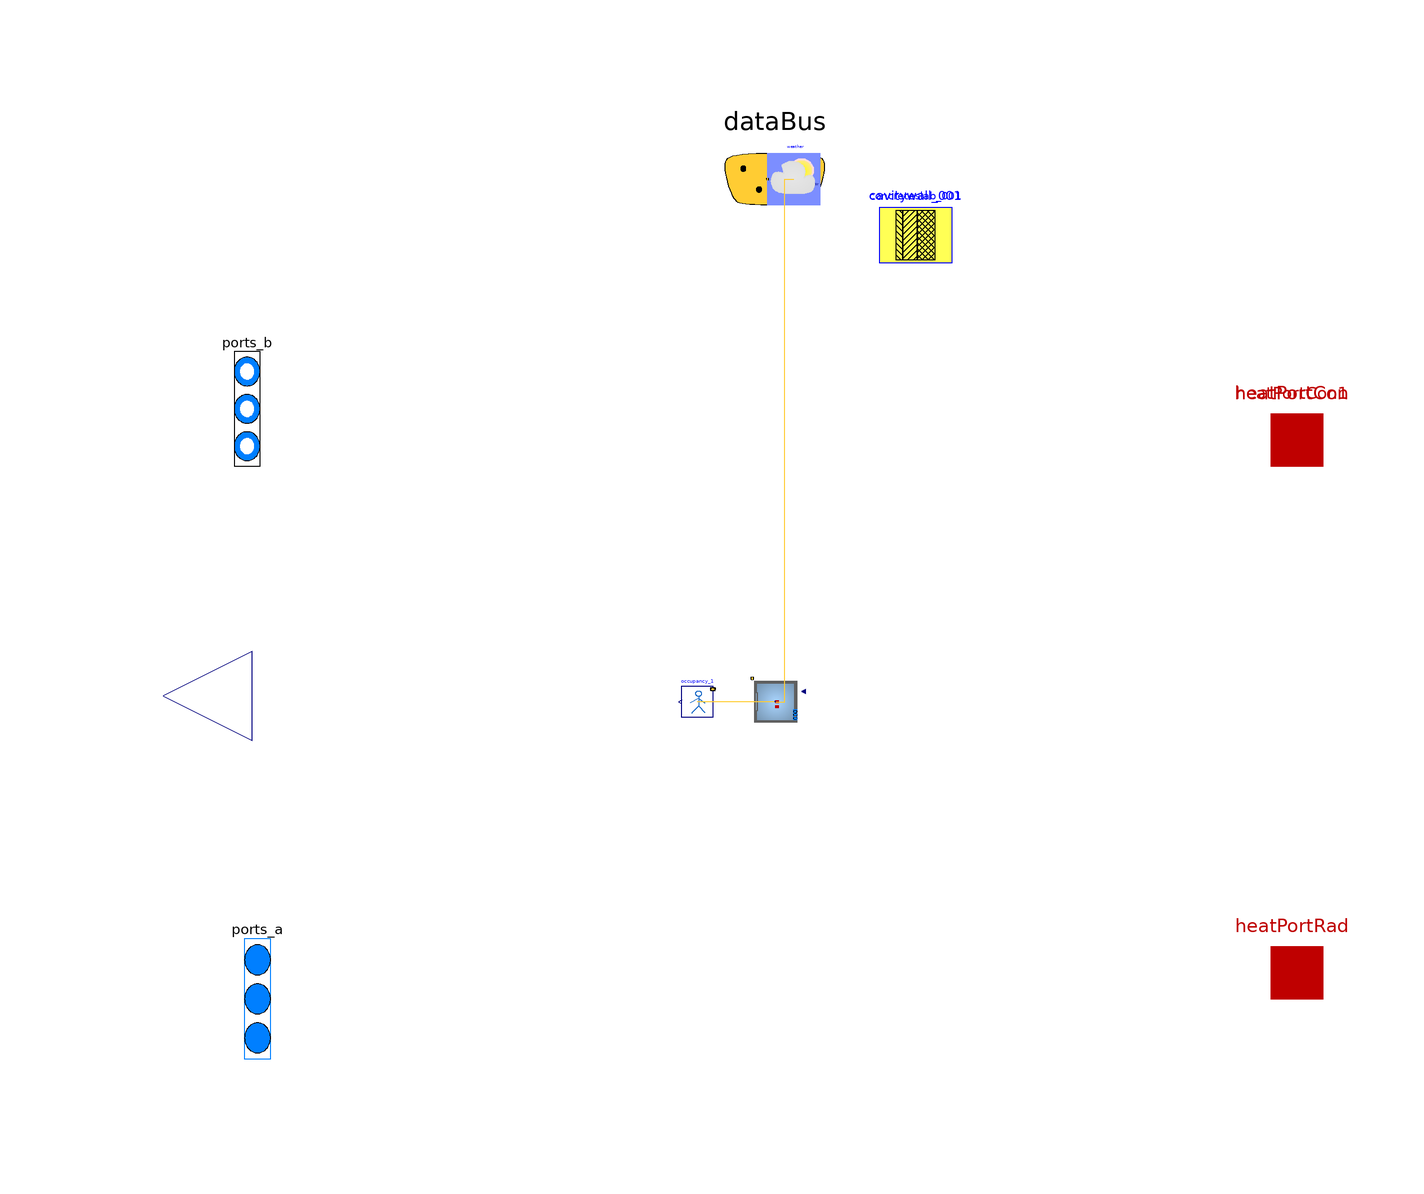

This picture is the connection diagram that the Modelica source below describes through its graphical annotations.

model envelope

    parameter Buildings.HeatTransfer.Data.OpaqueConstructions.Generic
        cavitywall_001(
    final nLay=4,
    absIR_a=0.9,
    absIR_b=0.9,
    absSol_a=0.6,
    absSol_b=0.6,
    material={Buildings.HeatTransfer.Data.Solids.Generic(
        x=0.08,
        k=0.89,
        c=800.0,
        d=1920.0),Buildings.HeatTransfer.Data.Solids.Generic(
        x=0.1,
        k=0.035,
        c=800.0,
        d=100.0),Buildings.HeatTransfer.Data.Solids.Generic(
        x=0.14,
        k=0.3,
        c=880.0,
        d=850.0),Buildings.HeatTransfer.Data.Solids.Generic(
        x=0.015,
        k=0.38,
        c=840.0,
        d=1120.0)    },
    roughness_a=Buildings.HeatTransfer.Types.SurfaceRoughness.Rough)
    annotation (Placement(transformation(extent={{20,84},{34,98}})));    parameter Buildings.HeatTransfer.Data.OpaqueConstructions.Generic
        concreteslab_001(
    final nLay=2,
    absIR_a=0.9,
    absIR_b=0.9,
    absSol_a=0.6,
    absSol_b=0.6,
    material={Buildings.HeatTransfer.Data.Solids.Generic(
        x=0.125,
        k=1.4,
        c=900.0,
        d=2240.0),Buildings.HeatTransfer.Data.Solids.Generic(
        x=0.125,
        k=1.4,
        c=900.0,
        d=2240.0)    },
    roughness_a=Buildings.HeatTransfer.Types.SurfaceRoughness.Rough)
    annotation (Placement(transformation(extent={{20,84},{34,98}})));

// Define Medium Package
extends Trano.BaseClasses.Containers.envelope ;
replaceable package Medium = Buildings.Media.Air(extraPropertiesNames={"CO2"})
  constrainedby Modelica.Media.Interfaces.PartialMedium

  annotation (choicesAllMatching = true);

// Define Heat Transfer Ports
Modelica.Thermal.HeatTransfer.Interfaces.HeatPort_a[0] heatPortCon
  annotation (
      Placement(transformation(extent= {{90,40},{110,60}} )),
      iconTransformation(extent= {{90,40},{110,60}} )
  );

Modelica.Thermal.HeatTransfer.Interfaces.HeatPort_a[1] heatPortCon1
  annotation (
      Placement(transformation(extent= {{90,40},{110,60}} )),
      iconTransformation(extent= {{-4,98},{6,108}} )
  );

Modelica.Thermal.HeatTransfer.Interfaces.HeatPort_a[0] heatPortRad

  annotation (
      Placement(transformation(extent= {{90,-62},{110,-42}} )),
      iconTransformation(extent= {{90,-62},{110,-42}} )
  );
  Modelica.Blocks.Interfaces.RealOutput y[0] annotation (Placement(transformation(
      extent= {{-100,-16},{-134,18}} ), iconTransformation(extent= {{-100,-16},{-134,18}} )));
// Define Data Bus
Trano.Controls.BaseClasses.DataBus dataBus 
  annotation (Placement(transformation(extent= {{-20,80},{20,120}} )),iconTransformation(extent=  {{-228,58},{-208,78}} ));

// Define Fluid Ports
Modelica.Fluid.Interfaces.FluidPorts_b[3] ports_b(
  redeclare package Medium = Medium)
  annotation (Placement(transformation(extent= {{-106,34},{-96,78}} ), iconTransformation(
      extent= {{-106,34},{-96,78}} )), iconTransformation(extent=  {{-106,30},{-92,86}} ));

Modelica.Fluid.Interfaces.FluidPorts_a[0] ports_a(
  redeclare package Medium = Medium)
  annotation ( Placement(transformation(extent= {{-104,-80},{-94,-34}} ), iconTransformation(
      extent= {{-104,-80},{-94,-34}} )),iconTransformation(extent=  {{-108,-92},{-94,-40}} ));
    Buildings.ThermalZones.Detailed.MixedAir space_001(
        redeclare package Medium = Medium,
            hRoo=2.5,
    AFlo=100.0,
    linearizeRadiation=true,
    m_flow_nominal=0.01,
    mSenFac=1.0,
    T_start=294.15
,nPorts = 3,                    nConExt=3,
                    datConExt(
                    layers={ cavitywall_001, cavitywall_001, cavitywall_001 },
    A={ 20.0, 30.0, 50.0 },
    til={Buildings.Types.Tilt.Wall,Buildings.Types.Tilt.Wall,Buildings.Types.Tilt.Wall},
                    azi={ 0.0, 90.0, 180.0 }),
                    nSurBou=0,                    nConBou=1,
                    datConBou(
                    layers={ concreteslab_001 },
    A={ 50.0 },
    til={Buildings.Types.Tilt.Floor},
                    azi={ 0.0 }),
                    nConExtWin=0,        nConPar=0,
        energyDynamics=Modelica.Fluid.Types.Dynamics.FixedInitial) annotation (
    Placement(transformation(origin = { 0.19137247072409025, -0.09786740105151637 },
    extent = {{ 5, -5}, {-5, 5}}
)));
    
    
    
    
        single_zone_air_handling_unit_complex_vav_containers_Buildings.Components.BaseClasses.OccupancyOccupancy_1
    occupancy_1(    gain=[40; 75; 40],
    k=1/7/3,
    occupancy=3600*{9, 17}
) annotation (
    Placement(transformation(origin = { -14.80862752927591, -0.09786740105151637 },
    extent = {{ 3, -3}, {-3, 3}}
)));
        Buildings.BoundaryConditions.WeatherData.ReaderTMY3
                weather(filNam=Modelica.Utilities.Files.loadResource
        ("modelica://Buildings/Resources/weatherdata/USA_IL_Chicago-OHare.Intl.AP.725300_TMY3.mos"))
     annotation (
    Placement(transformation(origin = { 3.6694281627221983, 100.0 },
    extent = {{ 5, -5}, {-5, 5}}
)));
equation        
        connect(space_001.qGai_flow,occupancy_1.y)
        annotation (Line(
        points={{ 0.19137247072409025, -0.09786740105151637 }    ,{ -7.30862752927591, -0.09786740105151637 }    ,{ -7.30862752927591, -0.09786740105151637 }    ,{ -14.80862752927591, -0.09786740105151637 }    },
        color={255,204,51},
        thickness=0.1,pattern =
        LinePattern.Solid,
        smooth=Smooth.None))
            ;        
        connect(space_001.ports[1],ports_b[1])
        annotation (Line(
        points={{ 0.19137247072409025, -0.09786740105151637 }    ,{ 0.09568623536204512, -0.09786740105151637 }    ,{ 0.09568623536204512, 0.0 }    ,{ 0.0, 0.0 }    },
        color={0, 0, 139},
        thickness=0.1,pattern =
        LinePattern.Dash,
        smooth=Smooth.None))
            ;        
        connect(space_001.weaBus,weather.weaBus)
        annotation (Line(
        points={{ 0.19137247072409025, -0.09786740105151637 }    ,{ 1.9304003167231443, -0.09786740105151637 }    ,{ 1.9304003167231443, 100.0 }    ,{ 3.6694281627221983, 100.0 }    },
        color={255,204,51},
        thickness=0.1,pattern =
        LinePattern.Solid,
        smooth=Smooth.None))
            ;        
        connect(space_001.ports[2],ports_b[2])
        annotation (Line(
        points={{ 0.19137247072409025, -0.09786740105151637 }    ,{ 0.09568623536204512, -0.09786740105151637 }    ,{ 0.09568623536204512, 0.0 }    ,{ 0.0, 0.0 }    },
        color={0, 0, 139},
        thickness=0.1,pattern =
        LinePattern.Dash,
        smooth=Smooth.None))
            ;        
        connect(occupancy_1.dataBus,dataBus)
            ;        
        connect(space_001.heaPorAir,heatPortCon1[1])
            ;        
        connect(space_001.ports[3],ports_b[3])
            ;        
        connect(weather.weaBus,dataBus)
        annotation (Line(
        points={{ 3.6694281627221983, 100.0 }    ,{ 3.6694281627221983, 100.0 }    ,{ 3.6694281627221983, 100.0 }    ,{ 3.6694281627221983, 100.0 }    },
        color={255,204,51},
        thickness=0.1,pattern =
        LinePattern.Solid,
        smooth=Smooth.None))
            ;end envelope;